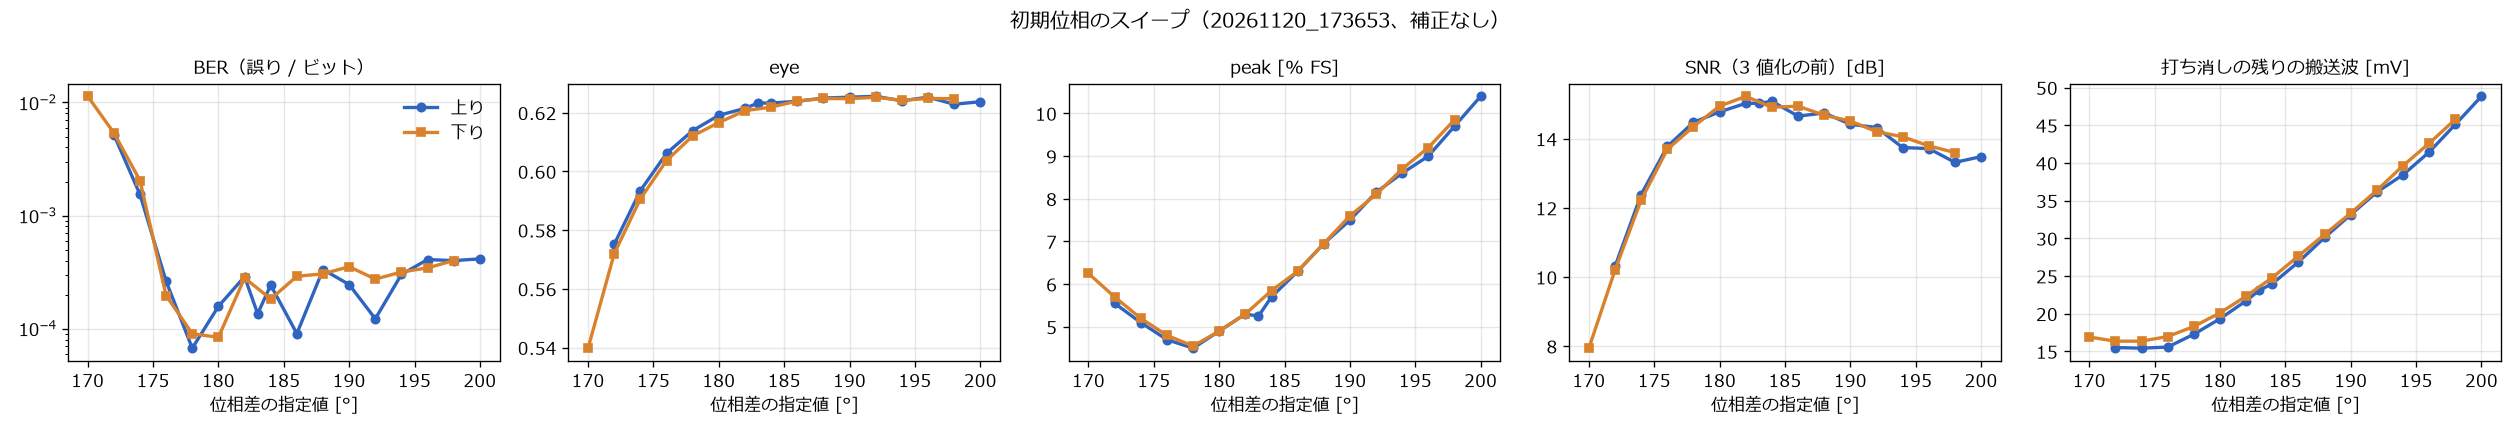

Data behind this chart, as committed beside it:
phase, dir, n, ber, ber_med, gt1e3, eye, q, peak, t, snr_db, carrier_mv
172, 上り, 8, 0.005206, 0.005374, 100.0, 0.5752, 0.9583, 5.55, 26.8, 10.31, 15.51
174, 上り, 8, 0.001537, 0.001398, 75.0, 0.5935, 0.9671, 5.1, 35.09, 12.39, 15.43
176, 上り, 8, 0.0002622, 0.0002205, 0.0, 0.6061, 0.9719, 4.7, 43.36, 13.78, 15.57
178, 上り, 8, 6.710671067106711e-05, 5.717998700454841e-05, 0.0, 0.6139, 0.9747, 4.5, 51.65, 14.48, 17.28
180, 上り, 8, 0.0001573, 4.8408057179987004e-05, 0.0, 0.6191, 0.9763, 4.9, 59.97, 14.78, 19.33
182, 上り, 8, 0.000288, 0.0003166, 0.0, 0.6215, 0.9777, 5.3, 68.28, 15.03, 21.72
183, 上り, 24, 0.0001354, 6.15659519168291e-05, 0.0, 0.6233, 0.9782, 5.25, 0.9457, 15.03, 23.1
184, 上り, 8, 0.0002422, 0.0001184, 0.0, 0.6233, 0.9782, 5.7, 76.59, 15.08, 23.98
186, 上り, 8, 9.026860413914576e-05, 5.291005291005291e-05, 0.0, 0.6239, 0.9787, 6.3, 84.92, 14.66, 26.86
188, 上り, 8, 0.0003331, 0.0003042, 0.0, 0.625, 0.9792, 6.95, 93.23, 14.75, 30.11
190, 上り, 8, 0.0002453, 0.0001232, 0.0, 0.6253, 0.9793, 7.5, 101.5, 14.42, 33.14
192, 上り, 8, 0.000122, 7.495590828924162e-05, 0.0, 0.6256, 0.9799, 8.15, 109.8, 14.33, 36.13
194, 上り, 8, 0.0003014, 0.0002116, 0.0, 0.624, 0.9793, 8.6, 118.2, 13.75, 38.43
196, 上り, 8, 0.0004081, 0.0003783, 0.0, 0.6253, 0.9794, 9.0, 126.5, 13.72, 41.45
198, 上り, 8, 0.0003993, 0.0004222, 0.0, 0.6229, 0.9789, 9.7, 134.8, 13.32, 45.11
200, 上り, 8, 0.0004139, 0.0003351, 0.0, 0.6238, 0.9795, 10.4, 143.1, 13.48, 48.84
170, 下り, 16, 0.01135, 0.01145, 100.0, 0.5398, 0.9403, 6.25, 18.48, 7.942, 16.91
172, 下り, 8, 0.005392, 0.005286, 100.0, 0.572, 0.9572, 5.7, 259.9, 10.2, 16.35
174, 下り, 8, 0.002042, 0.002115, 100.0, 0.5907, 0.9667, 5.2, 251.6, 12.23, 16.36
176, 下り, 8, 0.0001961, 0.0001231, 0.0, 0.6037, 0.9708, 4.8, 243.2, 13.69, 16.98
178, 下り, 8, 9.01495162708883e-05, 8.358860113246078e-05, 0.0, 0.6121, 0.9744, 4.55, 234.8, 14.35, 18.31
180, 下り, 8, 8.371888081075127e-05, 3.0794579040193076e-05, 0.0, 0.6167, 0.9767, 4.9, 226.4, 14.94, 20.12
182, 下り, 8, 0.0002805, 0.0001847, 12.5, 0.6207, 0.9774, 5.3, 218.1, 15.23, 22.33
184, 下り, 8, 0.0001827, 0.0001625, 0.0, 0.6219, 0.9782, 5.85, 209.7, 14.91, 24.79
186, 下り, 8, 0.0002902, 0.0002198, 0.0, 0.624, 0.9792, 6.3, 201.3, 14.94, 27.66
188, 下り, 8, 0.0003049, 0.0002425, 0.0, 0.6249, 0.9792, 6.95, 192.9, 14.68, 30.51
190, 下り, 8, 0.0003529, 0.0002418, 12.5, 0.6248, 0.9792, 7.6, 184.7, 14.51, 33.35
192, 下り, 8, 0.0002739, 0.0001934, 0.0, 0.6252, 0.9799, 8.1, 176.3, 14.21, 36.37
194, 下り, 8, 0.0003166, 0.0001848, 12.5, 0.6242, 0.979, 8.7, 167.9, 14.06, 39.64
196, 下り, 8, 0.0003441, 0.0002112, 0.0, 0.6249, 0.9798, 9.2, 159.6, 13.8, 42.61
198, 下り, 8, 0.0003999, 0.0002513, 12.5, 0.6248, 0.9796, 9.85, 151.3, 13.6, 45.78
